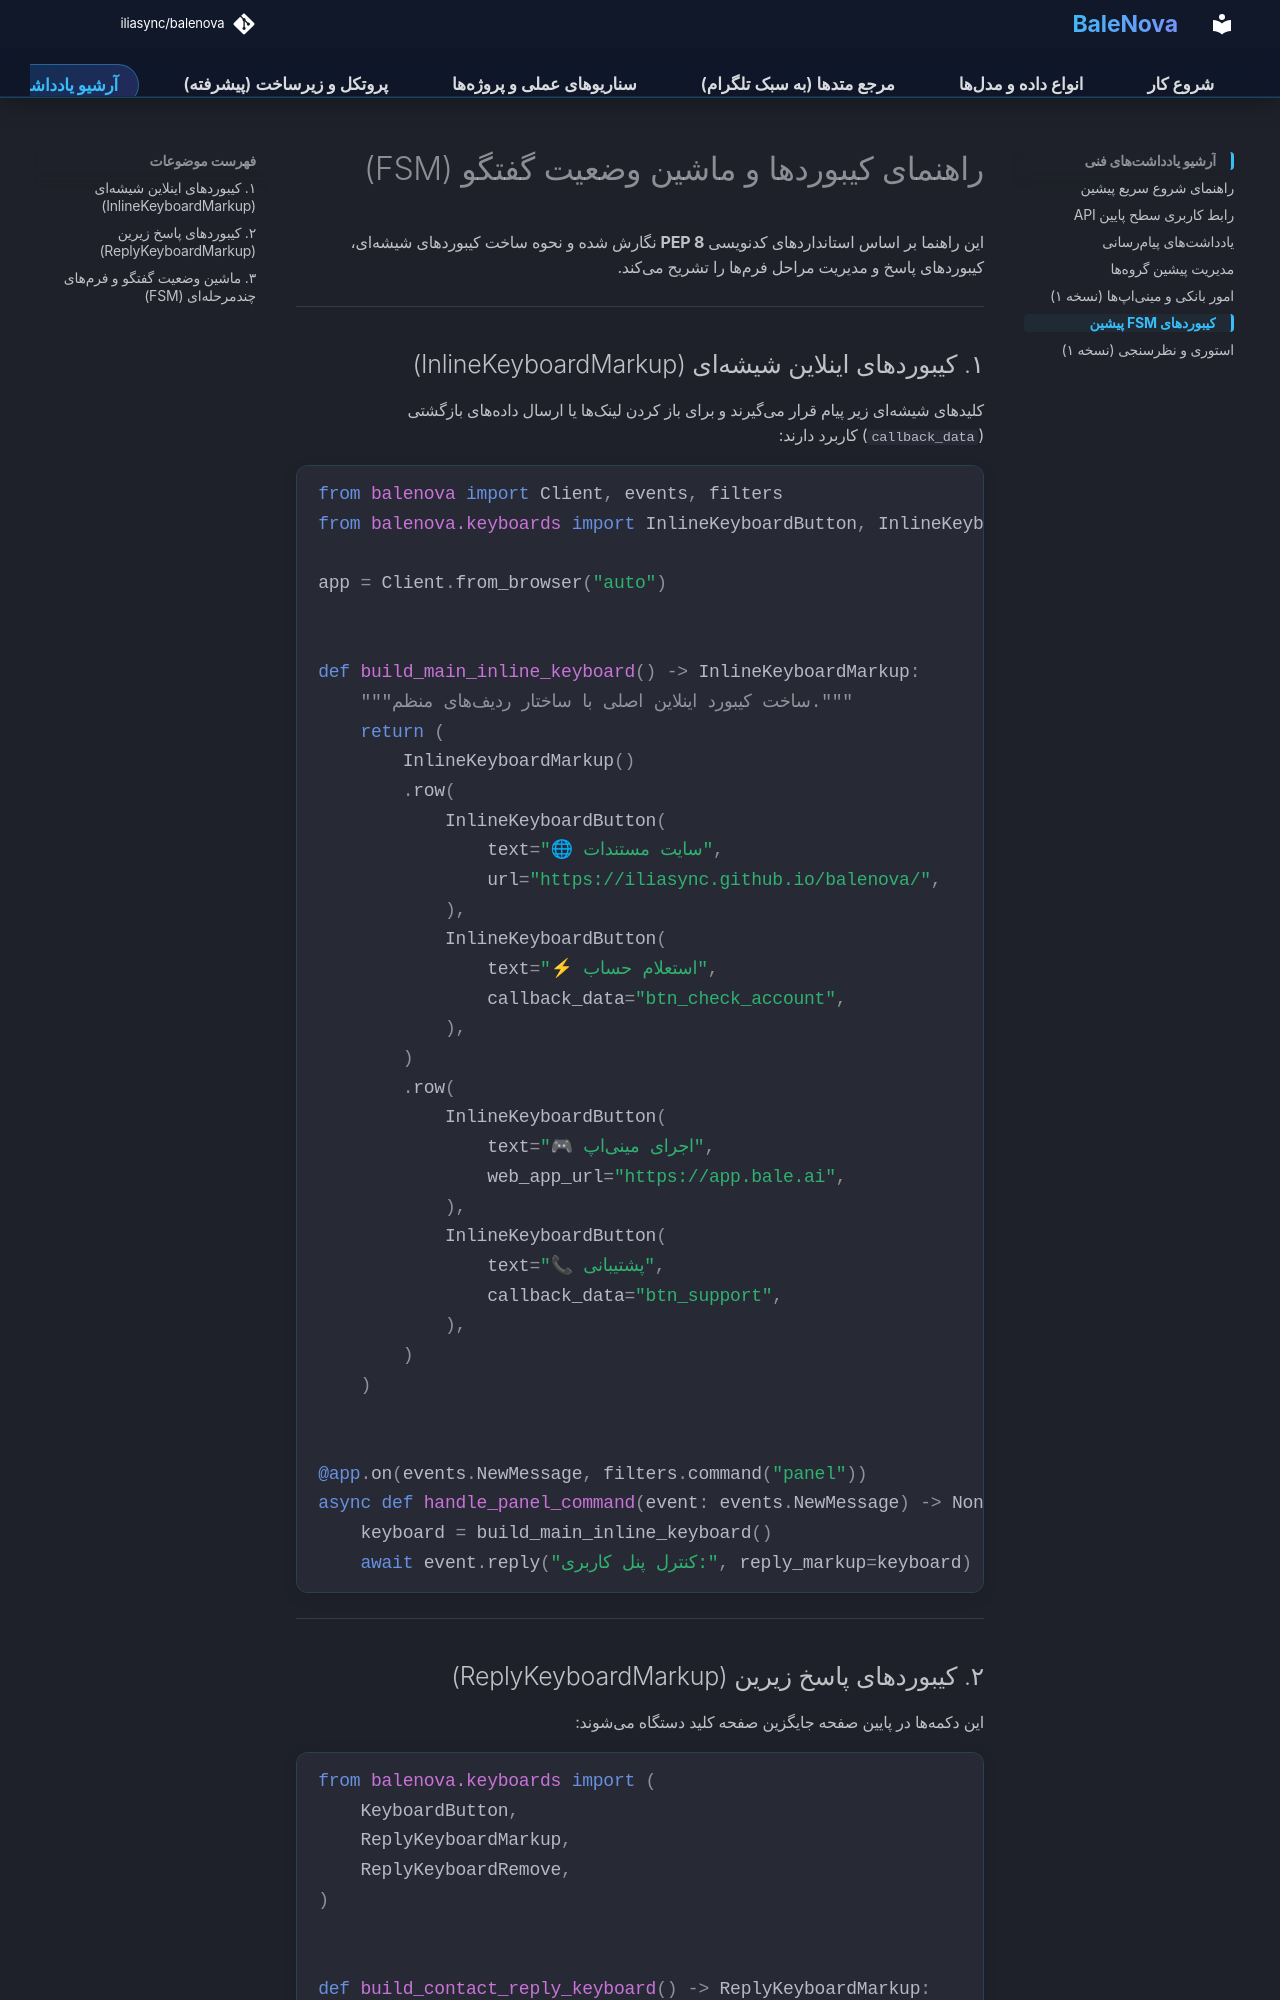

repository: iliasync/balenova · page: fsm_keyboards/index.html · generator: mkdocs

# راهنمای کیبوردها و ماشین وضعیت گفتگو (FSM)

این راهنما بر اساس استانداردهای کدنویسی **PEP 8** نگارش شده و نحوه ساخت کیبوردهای شیشهای، کیبوردهای پاسخ و مدیریت مراحل فرمها را تشریح میکند.

---

## ۱. کیبوردهای اینلاین شیشهای (InlineKeyboardMarkup)

کلیدهای شیشهای زیر پیام قرار میگیرند و برای باز کردن لینکها یا ارسال دادههای بازگشتی (`callback_data`) کاربرد دارند:

```python
from balenova import Client, events, filters
from balenova.keyboards import InlineKeyboardButton, InlineKeyboardMarkup

app = Client.from_browser("auto")


def build_main_inline_keyboard() -> InlineKeyboardMarkup:
    """ساخت کیبورد اینلاین اصلی با ساختار ردیفهای منظم."""
    return (
        InlineKeyboardMarkup()
        .row(
            InlineKeyboardButton(
                text="🌐 سایت مستندات",
                url="https://iliasync.github.io/balenova/",
            ),
            InlineKeyboardButton(
                text="⚡ استعلام حساب",
                callback_data="btn_check_account",
            ),
        )
        .row(
            InlineKeyboardButton(
                text="🎮 اجرای مینیاپ",
                web_app_url="https://app.bale.ai",
            ),
            InlineKeyboardButton(
                text="📞 پشتیبانی",
                callback_data="btn_support",
            ),
        )
    )


@app.on(events.NewMessage, filters.command("panel"))
async def handle_panel_command(event: events.NewMessage) -> None:
    keyboard = build_main_inline_keyboard()
    await event.reply("کنترل پنل کاربری:", reply_markup=keyboard)
```

---
